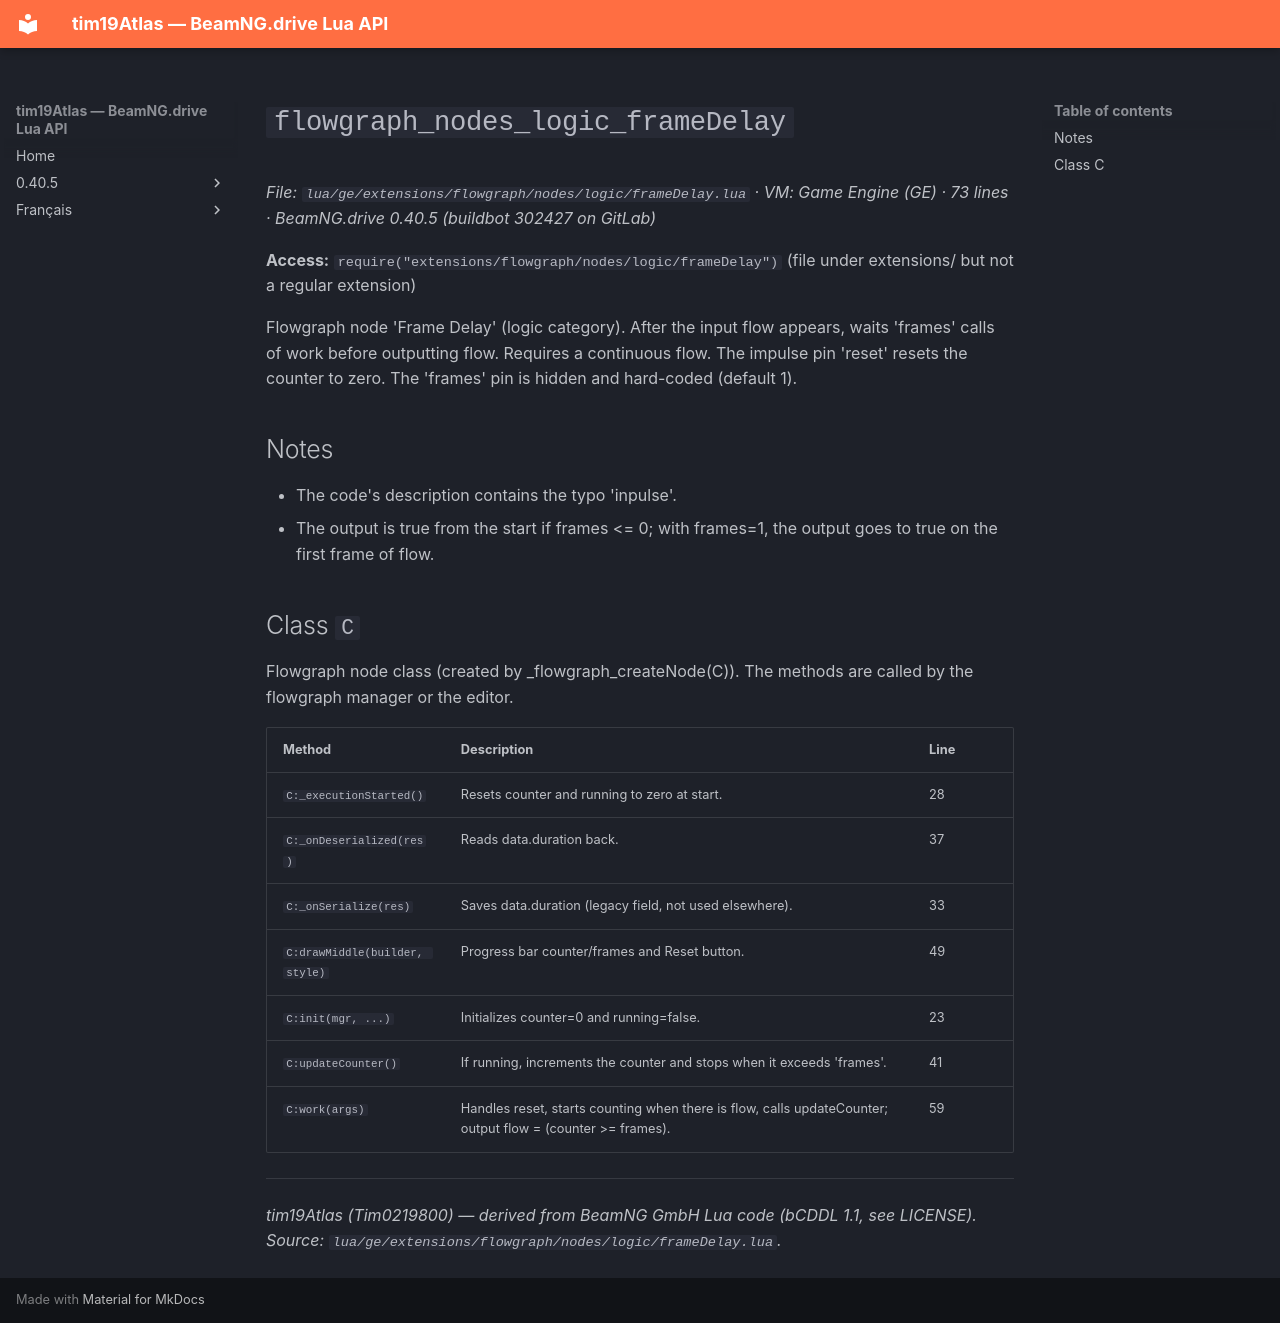

repository: Tim0219800/beamng-lua-atlas · page: 0.40.5/ge/extensions/flowgraph/nodes/logic/frameDelay.html · generator: mkdocs

# `flowgraph_nodes_logic_frameDelay`

*File: `lua/ge/extensions/flowgraph/nodes/logic/frameDelay.lua` · VM: Game Engine (GE) · 73 lines · BeamNG.drive 0.40.5 (buildbot 302427 on GitLab)*

**Access:** `require("extensions/flowgraph/nodes/logic/frameDelay")` (file under extensions/ but not a regular extension)

Flowgraph node 'Frame Delay' (logic category). After the input flow appears, waits 'frames' calls of work before outputting flow. Requires a continuous flow. The impulse pin 'reset' resets the counter to zero. The 'frames' pin is hidden and hard-coded (default 1).

## Notes

- The code's description contains the typo 'inpulse'.
- The output is true from the start if frames <= 0; with frames=1, the output goes to true on the first frame of flow.

## Class `C`

Flowgraph node class (created by _flowgraph_createNode(C)). The methods are called by the flowgraph manager or the editor.

| Method | Description | Line |
|---|---|---|
| `C:_executionStarted()` | Resets counter and running to zero at start. | 28 |
| `C:_onDeserialized(res)` | Reads data.duration back. | 37 |
| `C:_onSerialize(res)` | Saves data.duration (legacy field, not used elsewhere). | 33 |
| `C:drawMiddle(builder, style)` | Progress bar counter/frames and Reset button. | 49 |
| `C:init(mgr, ...)` | Initializes counter=0 and running=false. | 23 |
| `C:updateCounter()` | If running, increments the counter and stops when it exceeds 'frames'. | 41 |
| `C:work(args)` | Handles reset, starts counting when there is flow, calls updateCounter; output flow = (counter >= frames). | 59 |

---
*tim19Atlas (Tim0219800) — derived from BeamNG GmbH Lua code (bCDDL 1.1, see LICENSE). Source: `lua/ge/extensions/flowgraph/nodes/logic/frameDelay.lua`.*
